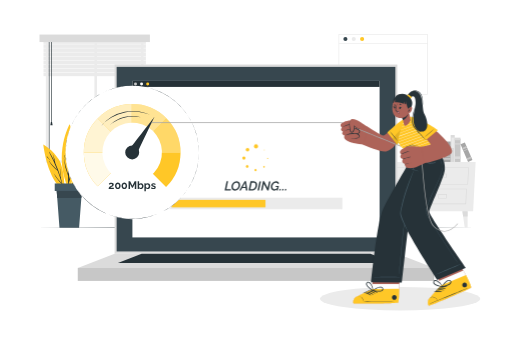
t = 0.00 s
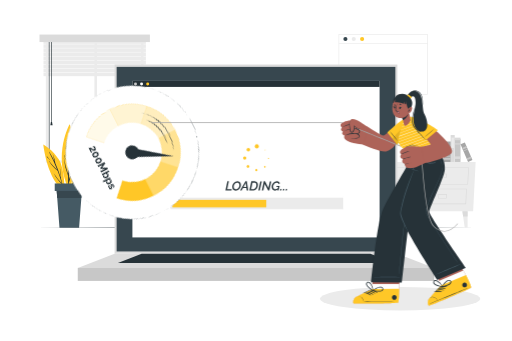
t = 0.26 s
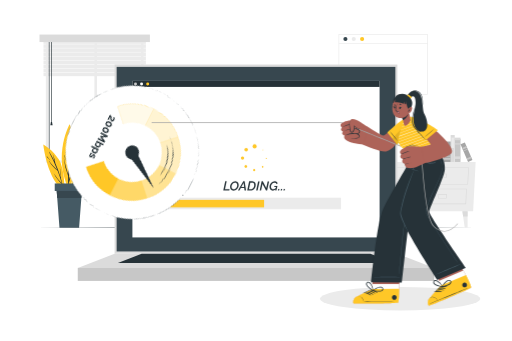
t = 0.49 s
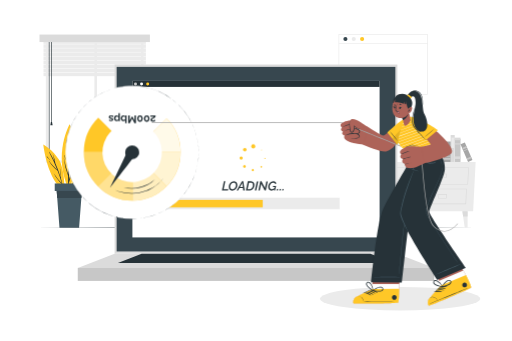
t = 0.75 s
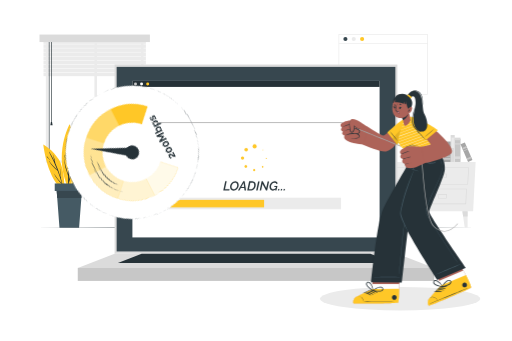
t = 1.01 s
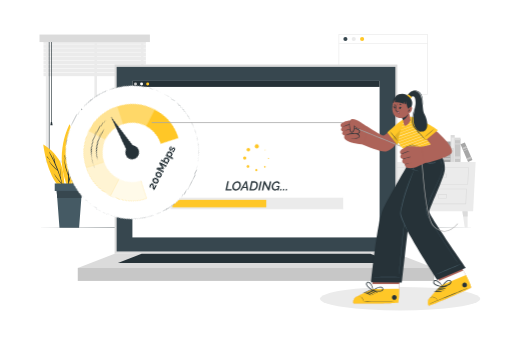
t = 1.24 s

The animated SVG that drew these frames (rendered in a browser with its animation timeline set to each time). Animation: 2 CSS @keyframes rules; one cycle of 1.50 s, repeats indefinitely.

<svg class="animated" id="freepik_stories-fast-loading" xmlns="http://www.w3.org/2000/svg" viewBox="0 0 750 500"
    version="1.1" xmlns:xlink="http://www.w3.org/1999/xlink" xmlns:svgjs="http://svgjs.com/svgjs">
    <style>
      svg#freepik_stories-fast-loading:not(.animated) .animable {
        opacity: 0;
      }

      svg#freepik_stories-fast-loading.animated #freepik--Loading--inject-34 {
        animation: 1.5s Infinite linear shake;
        animation-delay: 0s;
      }

      svg#freepik_stories-fast-loading.animated #freepik--Speedometer--inject-34 {
        animation: 1.5s Infinite linear spin;
        animation-delay: 0s;
      }

      @keyframes shake {

        10%,
        90% {
          transform: translate3d(-1px, 0, 0);
        }

        20%,
        80% {
          transform: translate3d(2px, 0, 0);
        }

        30%,
        50%,
        70% {
          transform: translate3d(-4px, 0, 0);
        }

        40%,
        60% {
          transform: translate3d(4px, 0, 0);
        }
      }

      @keyframes spin {
        from {
          transform: rotate(0);
        }

        to {
          transform: rotate(360deg);
        }
      }
    </style>
    <g id="freepik--background-complete--inject-34" style="transform-origin: 377.295px 191.96px 0px;" class="animable">
      <rect x="496.54" y="50.66" width="130.11" height="87.68"
        style="fill: rgb(255, 255, 255); stroke: rgb(235, 235, 235); stroke-miterlimit: 10; transform-origin: 561.595px 94.5px 0px;"
        id="elukk429ygmdp" class="animable"></rect>
      <path d="M509.12,57.29a3,3,0,1,1-3-3A3,3,0,0,1,509.12,57.29Z"
        style="fill: rgb(55, 71, 79); transform-origin: 506.12px 57.29px 0px;" id="eli47ozq9082q" class="animable">
      </path>
      <path d="M521.35,57.29a3,3,0,1,1-3-3A3,3,0,0,1,521.35,57.29Z"
        style="fill: rgb(235, 235, 235); transform-origin: 518.35px 57.29px 0px;" id="elxf62rkehowp" class="animable">
      </path>
      <path d="M533.59,57.29a3,3,0,1,1-3-3A3,3,0,0,1,533.59,57.29Z"
        style="fill: rgb(255, 199, 39); transform-origin: 530.59px 57.29px 0px;" id="elcrcryz5vphu" class="animable">
      </path>
      <line x1="496.54" y1="63.87" x2="626.66" y2="63.87"
        style="fill: none; stroke: rgb(235, 235, 235); stroke-miterlimit: 10; transform-origin: 561.6px 63.87px 0px;"
        id="el4nqoitkm9vq" class="animable"></line>
      <path d="M66.83,51.4V238.68h143.3V51.4ZM206.35,234.9H70.61V55.18H206.35Z"
        style="fill: rgb(235, 235, 235); transform-origin: 138.48px 145.04px 0px;" id="el6pbywabm8k" class="animable">
      </path>
      <polygon
        points="206.35 55.18 206.35 234.9 141.84 234.9 141.84 56.16 138.07 56.16 138.07 234.9 70.61 234.9 70.61 55.18 206.35 55.18"
        style="fill: rgb(255, 255, 255); transform-origin: 138.48px 145.04px 0px;" id="elefz5va8fyk" class="animable">
      </polygon>
      <rect x="138.07" y="56.16" width="3.77" height="180.63"
        style="fill: rgb(235, 235, 235); transform-origin: 139.955px 146.475px 0px;" id="elf5ppkfoiq3g"
        class="animable"></rect>
      <g id="elscg4cmuoi1s">
        <rect x="63.41" y="59.03" width="150.15" height="5.26"
          style="fill: rgb(235, 235, 235); transform-origin: 138.485px 61.66px 0px; transform: rotate(180deg);"
          class="animable"></rect>
      </g>
      <g id="elrjdxhga3p5r">
        <rect x="63.41" y="64.95" width="150.15" height="5.26"
          style="fill: rgb(235, 235, 235); transform-origin: 138.485px 67.58px 0px; transform: rotate(180deg);"
          class="animable"></rect>
      </g>
      <g id="elnhwhzv5tj2i">
        <rect x="63.41" y="70.87" width="150.15" height="5.26"
          style="fill: rgb(235, 235, 235); transform-origin: 138.485px 73.5px 0px; transform: rotate(180deg);"
          class="animable"></rect>
      </g>
      <g id="ellmtao4ldbws">
        <rect x="63.41" y="76.79" width="150.15" height="5.26"
          style="fill: rgb(235, 235, 235); transform-origin: 138.485px 79.42px 0px; transform: rotate(180deg);"
          class="animable"></rect>
      </g>
      <g id="eldaub1lzx76">
        <rect x="63.41" y="82.71" width="150.15" height="5.26"
          style="fill: rgb(235, 235, 235); transform-origin: 138.485px 85.34px 0px; transform: rotate(180deg);"
          class="animable"></rect>
      </g>
      <g id="elhidje25c40k">
        <rect x="63.41" y="88.63" width="150.15" height="5.26"
          style="fill: rgb(235, 235, 235); transform-origin: 138.485px 91.26px 0px; transform: rotate(180deg);"
          class="animable"></rect>
      </g>
      <g id="eljtmj857fwgq">
        <rect x="63.41" y="94.55" width="150.15" height="5.26"
          style="fill: rgb(235, 235, 235); transform-origin: 138.485px 97.18px 0px; transform: rotate(180deg);"
          class="animable"></rect>
      </g>
      <g id="el5agj0t96bte">
        <rect x="63.41" y="100.47" width="150.15" height="5.26"
          style="fill: rgb(235, 235, 235); transform-origin: 138.485px 103.1px 0px; transform: rotate(180deg);"
          class="animable"></rect>
      </g>
      <g id="el3mhfqtqiaud">
        <rect x="63.41" y="106.39" width="150.15" height="5.26"
          style="fill: rgb(235, 235, 235); transform-origin: 138.485px 109.02px 0px; transform: rotate(180deg);"
          class="animable"></rect>
      </g>
      <rect x="74.63" y="57.97" width="0.94" height="121.28"
        style="fill: rgb(38, 50, 56); transform-origin: 75.1px 118.61px 0px;" id="el1a3tuakbe38" class="animable">
      </rect>
      <polygon points="73.43 183.65 76.78 183.65 75.94 178.83 74.27 178.83 73.43 183.65"
        style="fill: rgb(38, 50, 56); transform-origin: 75.105px 181.24px 0px;" id="elv7qz9hzs0kl" class="animable">
      </polygon>
      <rect x="71.23" y="57.97" width="0.94" height="175.45"
        style="fill: rgb(38, 50, 56); transform-origin: 71.7px 145.695px 0px;" id="el3v5bskq4zoa" class="animable">
      </rect>
      <polygon points="70.03 236.96 73.38 236.96 72.54 232.14 70.86 232.14 70.03 236.96"
        style="fill: rgb(38, 50, 56); transform-origin: 71.705px 234.55px 0px;" id="elyu41tfaj22" class="animable">
      </polygon>
      <g id="elv1n3xrmnff">
        <rect x="57.55" y="50.66" width="161.87" height="11.01"
          style="fill: rgb(219, 219, 219); transform-origin: 138.485px 56.165px 0px; transform: rotate(180deg);"
          class="animable"></rect>
      </g>
      <polygon points="693.38 309.62 517.65 309.62 513.99 237.51 697.04 237.51 693.38 309.62"
        style="fill: rgb(235, 235, 235); transform-origin: 605.515px 273.565px 0px;" id="eloln4kb3wzwq"
        class="animable"></polygon>
      <path d="M524.37,245.49h76.45l-1.37,25H526Zm75.52.88H525.31l1.5,23.26h71.8Z"
        style="fill: rgb(219, 219, 219); transform-origin: 562.595px 257.99px 0px;" id="elyb5fw9yeup" class="animable">
      </path>
      <path d="M525.92,276.72h71.77l-1.12,22.6H527.33Zm70.84.89h-69.9l1.31,20.82h67.55Z"
        style="fill: rgb(219, 219, 219); transform-origin: 561.805px 288.02px 0px;" id="eld1hs304hgzh" class="animable">
      </path>
      <path d="M554.86,254.68h13.9l-.78,6H555.64Zm12.89.89H555.87l.55,4.26H567.2Z"
        style="fill: rgb(219, 219, 219); transform-origin: 561.81px 257.68px 0px;" id="elobh2x559yb" class="animable">
      </path>
      <path d="M554.86,285h13.9l-.78,6H555.64Zm12.89.89H555.87l.55,4.26H567.2Z"
        style="fill: rgb(219, 219, 219); transform-origin: 561.81px 288px 0px;" id="eldftmn2g39lr" class="animable">
      </path>
      <path d="M610.79,245.49h76.45l-1.38,25H612.4Zm75.52.88H611.73l1.5,23.26H685Z"
        style="fill: rgb(219, 219, 219); transform-origin: 649.015px 257.99px 0px;" id="elvohk7k8ieze" class="animable">
      </path>
      <path d="M612.34,276.72h71.77L683,299.32H613.75Zm70.84.89h-69.9l1.3,20.82h67.56Z"
        style="fill: rgb(219, 219, 219); transform-origin: 648.225px 288.02px 0px;" id="eln9a9hb8yge" class="animable">
      </path>
      <path d="M641.28,254.68h13.9l-.78,6H642.06Zm12.89.89H642.29l.55,4.26h10.78Z"
        style="fill: rgb(219, 219, 219); transform-origin: 648.23px 257.68px 0px;" id="eldxhl1hh39bv" class="animable">
      </path>
      <path d="M641.28,285h13.9l-.78,6H642.06Zm12.89.89H642.29l.55,4.26h10.78Z"
        style="fill: rgb(219, 219, 219); transform-origin: 648.23px 288px 0px;" id="elqbsqwaen26p" class="animable">
      </path>
      <polygon points="677.62 309.62 678.73 317.48 680.95 333.26 685.28 333.26 685.28 309.62 677.62 309.62"
        style="fill: rgb(235, 235, 235); transform-origin: 681.45px 321.44px 0px;" id="elar5hfh36qb9" class="animable">
      </polygon>
      <polygon points="677.62 309.62 678.73 317.48 685.28 317.48 685.28 309.62 677.62 309.62"
        style="fill: rgb(219, 219, 219); transform-origin: 681.45px 313.55px 0px;" id="elfj5lk2wn3q" class="animable">
      </polygon>
      <polygon points="533.41 309.62 532.3 317.48 530.08 333.26 525.74 333.26 525.74 309.62 533.41 309.62"
        style="fill: rgb(235, 235, 235); transform-origin: 529.575px 321.44px 0px;" id="eljcqoosv1dt" class="animable">
      </polygon>
      <polygon points="533.41 309.62 532.3 317.48 525.74 317.48 525.74 309.62 533.41 309.62"
        style="fill: rgb(219, 219, 219); transform-origin: 529.575px 313.55px 0px;" id="elz6u0o9j90vl" class="animable">
      </polygon>
      <g id="el5pc0dvdrf0t">
        <rect x="653.71" y="216.3" width="33.85" height="8.52"
          style="fill: rgb(199, 199, 199); transform-origin: 670.635px 220.56px 0px; transform: rotate(90deg);"
          class="animable"></rect>
      </g>
      <g id="elplliu3bq83j">
        <rect x="668.77" y="199.43" width="3.72" height="8.52"
          style="fill: rgb(219, 219, 219); transform-origin: 670.63px 203.69px 0px; transform: rotate(90deg);"
          class="animable"></rect>
      </g>
      <g id="elisca83cd3uk">
        <rect x="669.94" y="206.74" width="1.38" height="8.52"
          style="fill: rgb(219, 219, 219); transform-origin: 670.63px 211px 0px; transform: rotate(90deg);"
          class="animable"></rect>
      </g>
      <g id="el9bztzlhqm9a">
        <rect x="668.77" y="226.93" width="3.72" height="8.52"
          style="fill: rgb(219, 219, 219); transform-origin: 670.63px 231.19px 0px; transform: rotate(90deg);"
          class="animable"></rect>
      </g>
      <g id="elqlbrg6j1eu">
        <rect x="643.65" y="214.77" width="39.49" height="5.96"
          style="fill: rgb(219, 219, 219); transform-origin: 663.395px 217.75px 0px; transform: rotate(90deg);"
          class="animable"></rect>
      </g>
      <g id="elrtjywdha0hb">
        <rect x="655.82" y="207.52" width="15.19" height="3.58"
          style="fill: rgb(235, 235, 235); transform-origin: 663.415px 209.31px 0px; transform: rotate(90deg);"
          class="animable"></rect>
      </g>
      <g id="ell62oks6bjpo">
        <rect x="614.37" y="218.47" width="39.49" height="5.96"
          style="fill: rgb(199, 199, 199); transform-origin: 634.115px 221.45px 0px; transform: rotate(135.33deg);"
          class="animable"></rect>
      </g>
      <g id="el8o6e4j0cju">
        <rect x="624.45" y="221.67" width="15.19" height="3.58"
          style="fill: rgb(219, 219, 219); transform-origin: 632.045px 223.46px 0px; transform: rotate(135.33deg);"
          class="animable"></rect>
      </g>
      <g id="el2gmfb0sq3h">
        <rect x="640.36" y="217.44" width="29.99" height="10.12"
          style="fill: rgb(166, 166, 166); transform-origin: 655.355px 222.5px 0px; transform: rotate(90deg);"
          class="animable"></rect>
      </g>
      <g id="elslfrc071be">
        <rect x="653.96" y="227.86" width="2.8" height="10.12"
          style="fill: rgb(199, 199, 199); transform-origin: 655.36px 232.92px 0px; transform: rotate(90deg);"
          class="animable"></rect>
      </g>
      <g id="eljhon2qukfj">
        <rect x="654.82" y="224.09" width="1.08" height="10.12"
          style="fill: rgb(199, 199, 199); transform-origin: 655.36px 229.15px 0px; transform: rotate(90deg);"
          class="animable"></rect>
      </g>
      <g id="elvq6dl2u4vbe">
        <rect x="669.52" y="219.69" width="28.19" height="6.99"
          style="fill: rgb(166, 166, 166); transform-origin: 683.615px 223.185px 0px; transform: rotate(66.77deg);"
          class="animable"></rect>
      </g>
      <g id="elbj24qyiut7o">
        <rect x="686.16" y="228.69" width="2.63" height="6.99"
          style="fill: rgb(199, 199, 199); transform-origin: 687.475px 232.185px 0px; transform: rotate(66.77deg);"
          class="animable"></rect>
      </g>
      <g id="elnj3wbddwpnj">
        <rect x="679.55" y="213.28" width="2.63" height="6.99"
          style="fill: rgb(199, 199, 199); transform-origin: 680.865px 216.775px 0px; transform: rotate(66.77deg);"
          class="animable"></rect>
      </g>
      <g id="el2451b0j8qo4">
        <rect x="681.78" y="216.61" width="1.02" height="6.99"
          style="fill: rgb(199, 199, 199); transform-origin: 682.29px 220.105px 0px; transform: rotate(66.77deg);"
          class="animable"></rect>
      </g>
    </g>
    <g id="freepik--Shadow--inject-34" style="transform-origin: 586.33px 437.94px 0px;" class="animable">
      <ellipse cx="586.33" cy="437.94" rx="117.43" ry="17.3"
        style="fill: rgb(235, 235, 235); transform-origin: 586.33px 437.94px 0px;" id="el1vbf0453jpj" class="animable">
      </ellipse>
    </g>
    <g id="freepik--Plant--inject-34" style="transform-origin: 100.765px 258.01px 0px;" class="animable">
      <path d="M102.67,274.7s8.76-31.46,15.76-42.15,20-22.42,20-22.42S138.18,258.64,102.67,274.7Z"
        style="fill: rgb(255, 199, 39); transform-origin: 120.55px 242.415px 0px;" id="el3plvn903oyb" class="animable">
      </path>
      <path
        d="M103.29,274.17a151.41,151.41,0,0,0,8-15.25,106.06,106.06,0,0,1,4.35-16.55.08.08,0,0,1,.15.06c-1.16,5-2.51,9.9-3.74,14.85,3.54-7.65,6.9-15.41,11.12-22.65a48.35,48.35,0,0,1,4.06-10.07c0-.09.2,0,.15.06a64.87,64.87,0,0,0-2.73,7.55,75.94,75.94,0,0,1,6.66-9.2c.15-.18.46,0,.31.21-5.64,7.2-9.53,15.38-13.23,23.66a126.45,126.45,0,0,0,11-13.75c0-.05.11,0,.08.06a114.76,114.76,0,0,1-11.78,15.27c-2.7,6.07-5.35,12.16-8.57,17.93,6.43-5.43,11.37-12.46,16.27-19.24a.14.14,0,0,1,.24.16c-4.9,7.45-10,14.46-17,20a76.92,76.92,0,0,1-4.71,7.35A.37.37,0,0,1,103.29,274.17Z"
        style="fill: rgb(38, 50, 56); transform-origin: 117.439px 248.839px 0px;" id="el15zescmvecz" class="animable">
      </path>
      <path d="M100,277.54s15.76-29,11.18-57.14-9.48-38.15-9.48-38.15S76.88,226,100,277.54Z"
        style="fill: rgb(255, 199, 39); transform-origin: 101.081px 229.895px 0px;" id="el98muyqz7fk" class="animable">
      </path>
      <path
        d="M93.48,231.93a137.51,137.51,0,0,0,6.08,23.42q.07-15.48.52-31a79.68,79.68,0,0,1-3-19.23c0-.19.27-.18.29,0a109.8,109.8,0,0,0,2.76,16.54q.36-12.78.83-25.54a.11.11,0,0,1,.22,0c0,13.3,0,26.61-.09,39.91a106.77,106.77,0,0,0,4.55-15.81c0-.05.09,0,.09,0a61.68,61.68,0,0,1-4.65,18q-.09,12.76-.34,25.51c2.66-9,5.51-17.79,6.28-27.35a.1.1,0,0,1,.2,0c-.21,10.53-2.93,21.23-6.4,31.13a.52.52,0,0,1-.18.25c-.08,3.11-.16,6.22-.27,9.32a.35.35,0,0,1-.69,0q-.18-9.54-.15-19.07a85.5,85.5,0,0,1-6.22-26.12A.07.07,0,0,1,93.48,231.93Z"
        style="fill: rgb(38, 50, 56); transform-origin: 100.265px 236.691px 0px;" id="el7bkfbyeqrva" class="animable">
      </path>
      <path
        d="M94.56,227.44a53.54,53.54,0,0,1,1.1,7.66c0,.09-.13.1-.15,0a53.22,53.22,0,0,1-1.29-7.64C94.19,227.28,94.52,227.25,94.56,227.44Z"
        style="fill: rgb(38, 50, 56); transform-origin: 94.939px 231.241px 0px;" id="elo13yyziu0rs" class="animable">
      </path>
      <path
        d="M103.77,206.23c0-.09.15-.06.15,0a19.3,19.3,0,0,1-.79,5.29c0,.14-.24.08-.21-.06C103.26,209.73,103.48,208,103.77,206.23Z"
        style="fill: rgb(38, 50, 56); transform-origin: 103.419px 208.886px 0px;" id="elxatbilhpu5" class="animable">
      </path>
      <path d="M94.2,279.76s.65-30.29-8-45.34-23.1-22.72-23.1-22.72S68.87,265.08,94.2,279.76Z"
        style="fill: rgb(255, 199, 39); transform-origin: 78.6556px 245.73px 0px;" id="elyoieraofao" class="animable">
      </path>
      <path
        d="M78.37,253.86a111.51,111.51,0,0,0,11.76,14.9q-2.61-9.28-6-18.26c-4.87-4.27-9.7-8.7-12.69-14.54a.09.09,0,0,1,.15-.09c3.21,5.18,7.51,9.32,12,13.3a234,234,0,0,0-12.1-26.33.19.19,0,0,1,.33-.2,143.89,143.89,0,0,1,7.59,13.83c-.82-3.24-1.47-6.55-2.3-9.77,0-.09.1-.12.14,0a54.66,54.66,0,0,1,3.56,12.84,154.19,154.19,0,0,1,7.65,20.73c-.22-4.54-.51-9.07-1-13.59a.08.08,0,0,1,.15,0A73.61,73.61,0,0,1,89,261.88c1.25,4.52,2.31,9.08,3.15,13.68,0,.13-.16.18-.19.06-.47-1.93-1-3.85-1.5-5.75,0,0-.07,0-.1,0-4.66-4.67-9.09-10-12-15.94C78.31,253.85,78.35,253.83,78.37,253.86Z"
        style="fill: rgb(38, 50, 56); transform-origin: 81.793px 249.118px 0px;" id="elx0714xkno2c" class="animable">
      </path>
      <path
        d="M68.3,229.22c1,1,1.86,2.14,2.79,3.22a24.8,24.8,0,0,1,2.51,2.92.05.05,0,0,1-.07.07,14.72,14.72,0,0,1-2.89-2.85,24.29,24.29,0,0,1-2.47-3.26A.08.08,0,0,1,68.3,229.22Z"
        style="fill: rgb(38, 50, 56); transform-origin: 70.8815px 232.314px 0px;" id="elv8w9hwnp5h" class="animable">
      </path>
      <path d="M120,276.06l-1.09,14.35-3.3,43.36H86.84l-3.3-43.36-1.1-14.35H120Z"
        style="fill: rgb(69, 90, 100); transform-origin: 101.22px 304.915px 0px;" id="el3l9ttb8he0b" class="animable">
      </path>
      <path d="M120,276.06l-1.09,14.35H83.54l-1.1-14.35H120Z"
        style="fill: rgb(55, 71, 79); transform-origin: 101.22px 283.235px 0px;" id="el9mwblpnkyu" class="animable">
      </path>
      <g id="elfdvauicpg8t">
        <rect x="79.89" y="269.02" width="42.69" height="11"
          style="fill: rgb(69, 90, 100); transform-origin: 101.235px 274.52px 0px; transform: rotate(180deg);"
          class="animable"></rect>
      </g>
    </g>
    <g id="freepik--Floor--inject-34" style="transform-origin: 375px 333.3px 0px;" class="animable">
      <polygon
        points="50.72 333.3 131.79 333.05 212.86 332.96 375 332.8 537.14 332.96 618.21 333.05 699.28 333.3 618.21 333.54 537.14 333.63 375 333.8 212.86 333.63 131.79 333.54 50.72 333.3"
        style="fill: rgb(38, 50, 56); transform-origin: 375px 333.3px 0px;" id="eltvob2f39l5" class="animable">
      </polygon>
    </g>
    <g id="freepik--Device--inject-34" style="transform-origin: 375px 253.29px 0px;" class="animable">
      <rect x="167.67" y="94.68" width="414.66" height="277.38"
        style="fill: rgb(219, 219, 219); transform-origin: 375px 233.37px 0px;" id="elutssbyobj2" class="animable">
      </rect>
      <rect x="170.68" y="98.07" width="408.64" height="270.61"
        style="fill: rgb(55, 71, 79); transform-origin: 375px 233.375px 0px;" id="elw3nsx3024x" class="animable"></rect>
      <rect x="113.66" y="392.86" width="522.68" height="19.04"
        style="fill: rgb(199, 199, 199); transform-origin: 375px 402.38px 0px;" id="elrgw1vhy774" class="animable">
      </rect>
      <polygon points="113.66 392.86 167.67 372.06 582.33 372.06 636.34 392.86 113.66 392.86"
        style="fill: rgb(219, 219, 219); transform-origin: 375px 382.46px 0px;" id="ell9lgdafnr7b" class="animable">
      </polygon>
      <polygon points="172.49 385.49 207.34 372.06 542.66 372.06 577.51 385.49 172.49 385.49"
        style="fill: rgb(38, 50, 56); transform-origin: 375px 378.775px 0px;" id="elrx7ftl8k0zq" class="animable">
      </polygon>
      <rect x="193.77" y="118.63" width="362.45" height="229.49"
        style="fill: rgb(255, 255, 255); transform-origin: 374.995px 233.375px 0px;" id="elblvofaleyfm"
        class="animable"></rect>
      <rect x="193.77" y="118.63" width="362.45" height="8.83"
        style="fill: rgb(38, 50, 56); transform-origin: 374.995px 123.045px 0px;" id="eliumcry3at9" class="animable">
      </rect>
      <path d="M200.49,123a2.19,2.19,0,1,1-2.19-2.19A2.19,2.19,0,0,1,200.49,123Z"
        style="fill: rgb(199, 199, 199); transform-origin: 198.3px 123px 0px;" id="el6wm5gkkquwo" class="animable">
      </path>
      <path d="M209.43,123a2.19,2.19,0,1,1-2.19-2.19A2.19,2.19,0,0,1,209.43,123Z"
        style="fill: rgb(255, 255, 255); transform-origin: 207.24px 123px 0px;" id="el87vmsubj01p" class="animable">
      </path>
      <path d="M218.37,123a2.19,2.19,0,1,1-2.19-2.19A2.19,2.19,0,0,1,218.37,123Z"
        style="fill: rgb(255, 199, 39); transform-origin: 216.18px 123px 0px;" id="elc1l819tync" class="animable">
      </path>
    </g>
    <g id="freepik--Loading--inject-34" style="transform-origin: 374.995px 259.15px 0px;" class="animable">
      <rect x="248.47" y="289.77" width="253.05" height="17"
        style="fill: rgb(235, 235, 235); transform-origin: 374.995px 298.27px 0px;" id="elnbqyldydgm" class="animable">
      </rect>
      <rect x="251.24" y="292.97" width="137.58" height="10.96"
        style="fill: rgb(255, 199, 39); transform-origin: 320.03px 298.45px 0px;" id="ell6gsa497az" class="animable">
      </rect>
      <path d="M331.87,265.8H334l-2.47,11.61h6.78l-.4,1.88H329Z"
        style="fill: rgb(38, 50, 56); transform-origin: 333.655px 272.545px 0px;" id="el9t9l47gsiau" class="animable">
      </path>
      <path
        d="M343.84,279.38a4.49,4.49,0,0,1-2.08-.46,4.71,4.71,0,0,1-1.52-1.24,5.56,5.56,0,0,1-.94-1.77,6.79,6.79,0,0,1-.32-2.11,7.34,7.34,0,0,1,.65-3,9.35,9.35,0,0,1,1.74-2.59,8.41,8.41,0,0,1,2.49-1.82,6.57,6.57,0,0,1,2.93-.69,4.4,4.4,0,0,1,2.08.48,4.58,4.58,0,0,1,1.51,1.25,5.67,5.67,0,0,1,.92,1.8,7,7,0,0,1,.31,2.1,7.26,7.26,0,0,1-.64,3,9.09,9.09,0,0,1-1.72,2.58,8.68,8.68,0,0,1-2.48,1.82A6.72,6.72,0,0,1,343.84,279.38Zm.42-1.92a4.08,4.08,0,0,0,2.05-.54,5.79,5.79,0,0,0,1.64-1.4,6.68,6.68,0,0,0,1.09-1.93,6.13,6.13,0,0,0,.39-2.11,5.49,5.49,0,0,0-.2-1.47,4,4,0,0,0-.59-1.22,3,3,0,0,0-1-.84,2.72,2.72,0,0,0-1.33-.31,4,4,0,0,0-2.06.54,6,6,0,0,0-1.65,1.4,6.43,6.43,0,0,0-1.09,1.93,6.13,6.13,0,0,0-.39,2.11,5.51,5.51,0,0,0,.2,1.48,3.88,3.88,0,0,0,.58,1.21,2.78,2.78,0,0,0,1,.84A2.81,2.81,0,0,0,344.26,277.46Z"
        style="fill: rgb(38, 50, 56); transform-origin: 345.295px 272.54px 0px;" id="eld2pw8hazecf" class="animable">
      </path>
      <path d="M358.4,265.8h1.88l2.16,13.49H360.2l-.53-3.67h-4.85l-2.07,3.67h-2.24Zm1.19,8.24-.76-5.79-3.3,5.79Z"
        style="fill: rgb(38, 50, 56); transform-origin: 356.475px 272.545px 0px;" id="eleuabo0awaa5" class="animable">
      </path>
      <path
        d="M366.94,265.8h4.58a5.76,5.76,0,0,1,2.25.4,4.12,4.12,0,0,1,1.56,1.1,4.6,4.6,0,0,1,.92,1.65,6.48,6.48,0,0,1,.31,2.05,8.94,8.94,0,0,1-.6,3.31,8,8,0,0,1-1.65,2.62,7.61,7.61,0,0,1-2.51,1.73,7.84,7.84,0,0,1-3.15.63h-4.57Zm2.11,11.61a4.81,4.81,0,0,0,2.2-.5,5,5,0,0,0,1.67-1.34,5.93,5.93,0,0,0,1.06-1.95,7,7,0,0,0,.37-2.29,5.22,5.22,0,0,0-.2-1.47,3.61,3.61,0,0,0-.61-1.15,2.87,2.87,0,0,0-1-.76,3.44,3.44,0,0,0-1.41-.27h-2.43l-2.07,9.73Z"
        style="fill: rgb(38, 50, 56); transform-origin: 370.32px 272.544px 0px;" id="ely9w05m02uqd" class="animable">
      </path>
      <path d="M380.09,265.82h2.15l-2.87,13.47h-2.15Z"
        style="fill: rgb(38, 50, 56); transform-origin: 379.73px 272.555px 0px;" id="elzld9i2pa1gm" class="animable">
      </path>
      <path d="M385.24,265.8h1.67l5.11,9.72,2.06-9.7h2.14l-2.87,13.47h-1.74l-5.08-9.5-2,9.5h-2.15Z"
        style="fill: rgb(38, 50, 56); transform-origin: 389.3px 272.545px 0px;" id="el9olsiczuzrv" class="animable">
      </path>
      <path
        d="M405.67,277.63a6.09,6.09,0,0,1-4.05,1.75,4.42,4.42,0,0,1-2-.44,4.67,4.67,0,0,1-1.51-1.21,5.31,5.31,0,0,1-1-1.79,7,7,0,0,1-.33-2.16,7.45,7.45,0,0,1,.65-3,8.64,8.64,0,0,1,1.73-2.59,8.42,8.42,0,0,1,2.48-1.78,6.54,6.54,0,0,1,2.89-.67,4.75,4.75,0,0,1,2.92.81,4,4,0,0,1,1.45,2.14l-1.86,1.18a2.88,2.88,0,0,0-1.09-1.66,3.21,3.21,0,0,0-1.89-.55,4,4,0,0,0-2,.51,5.7,5.7,0,0,0-1.62,1.36,7,7,0,0,0-1.11,1.92,6.2,6.2,0,0,0-.4,2.2,5.23,5.23,0,0,0,.21,1.5,3.91,3.91,0,0,0,.63,1.22,3,3,0,0,0,1,.83,2.84,2.84,0,0,0,1.31.3,5.66,5.66,0,0,0,3.95-2l.31-1.43h-2.66l.34-1.57h4.42l-1.44,6.82h-1.79Z"
        style="fill: rgb(38, 50, 56); transform-origin: 402.84px 272.557px 0px;" id="elumzx8kricnq" class="animable">
      </path>
      <path d="M409.14,279.29l.52-2.44h1.74l-.53,2.44Z"
        style="fill: rgb(38, 50, 56); transform-origin: 410.27px 278.07px 0px;" id="elfibxshnyka4" class="animable">
      </path>
      <path d="M413.17,279.29l.51-2.44h1.75l-.53,2.44Z"
        style="fill: rgb(38, 50, 56); transform-origin: 414.3px 278.07px 0px;" id="elavt0bxtfft" class="animable">
      </path>
      <path d="M417.2,279.29l.51-2.44h1.75l-.53,2.44Z"
        style="fill: rgb(38, 50, 56); transform-origin: 418.33px 278.07px 0px;" id="el6vgb01kbmeq" class="animable">
      </path>
      <circle cx="374.96" cy="214.55" r="3.02" style="fill: rgb(255, 199, 39); transform-origin: 374.96px 214.55px 0px;"
        id="el22e6lpf66zwi" class="animable"></circle>
      <circle cx="362.54" cy="219.42" r="2.66" style="fill: rgb(255, 199, 39); transform-origin: 362.54px 219.42px 0px;"
        id="elc8anm8sl4ot" class="animable"></circle>
      <path d="M357.2,229.26a2.39,2.39,0,1,1-2.38,2.39A2.38,2.38,0,0,1,357.2,229.26Z"
        style="fill: rgb(255, 199, 39); transform-origin: 357.21px 231.65px 0px;" id="eln4smt95mg1h" class="animable">
      </path>
      <path d="M360.65,242.64a2,2,0,1,1,0,2.85A2,2,0,0,1,360.65,242.64Z"
        style="fill: rgb(255, 199, 39); transform-origin: 362.053px 244.065px 0px;" id="elfihsegxkraa" class="animable">
      </path>
      <circle cx="374.3" cy="249.4" r="1.59" style="fill: rgb(255, 199, 39); transform-origin: 374.3px 249.4px 0px;"
        id="el77nrmf4o6r" class="animable"></circle>
      <path d="M385.9,245.35a1.15,1.15,0,0,1,1.63-1.63,1.14,1.14,0,0,1,0,1.63A1.15,1.15,0,0,1,385.9,245.35Z"
        style="fill: rgb(255, 199, 39); transform-origin: 386.718px 244.536px 0px;" id="el6jg3r4u3jg9" class="animable">
      </path>
      <path d="M392.05,233.15a.84.84,0,1,1,.84-.84A.84.84,0,0,1,392.05,233.15Z"
        style="fill: rgb(255, 199, 39); transform-origin: 392.05px 232.31px 0px;" id="el9mugdx5s2ea" class="animable">
      </path>
      <path d="M387.61,220.31a.6.6,0,1,1,0-.84A.59.59,0,0,1,387.61,220.31Z"
        style="fill: rgb(255, 199, 39); transform-origin: 387.184px 219.89px 0px;" id="elm3ahzgeas" class="animable">
      </path>
    </g>
    <g id="freepik--Speedometer--inject-34" style="transform-origin: 193.47px 223.434px 0px;" class="animable">
      <g id="el6l026cclag4">
        <circle cx="193.47" cy="223.49" r="97.82"
          style="fill: rgb(255, 255, 255); transform-origin: 193.47px 223.49px 0px; transform: rotate(-45deg);"
          class="animable"></circle>
      </g>
      <path
        d="M291.28,223.49A97.64,97.64,0,1,1,283.91,186,98,98,0,0,1,291.28,223.49Zm0,0a97.64,97.64,0,1,0-7.49,37.41A97.77,97.77,0,0,0,291.28,223.49Z"
        style="fill: rgb(38, 50, 56); transform-origin: 193.633px 223.306px 0px;" id="elrf3nn6aias" class="animable">
      </path>
      <path d="M264.37,223.49H192.55l50.59-50.59A70.69,70.69,0,0,1,264.37,223.49Z"
        style="fill: rgb(255, 199, 39); transform-origin: 228.46px 198.195px 0px;" id="elb1xhcp2vsqp" class="animable">
      </path>
      <g id="eloob1mz6hn3h">
        <path d="M264.37,223.49H192.55l50.59-50.59A70.69,70.69,0,0,1,264.37,223.49Z"
          style="fill: rgb(255, 255, 255); opacity: 0.3; transform-origin: 228.46px 198.195px 0px;" class="animable">
        </path>
      </g>
      <path d="M243.14,172.9l-50.59,50.59V152.6h.92A70.68,70.68,0,0,1,243.14,172.9Z"
        style="fill: rgb(255, 199, 39); transform-origin: 217.845px 188.045px 0px;" id="elt5kng26jqrk" class="animable">
      </path>
      <g id="el8m7075ckq64">
        <path d="M243.14,172.9l-50.59,50.59V152.6h.92A70.68,70.68,0,0,1,243.14,172.9Z"
          style="fill: rgb(255, 255, 255); opacity: 0.5; transform-origin: 217.845px 188.045px 0px;" class="animable">
        </path>
      </g>
      <path d="M192.55,152.6v70.89l-49.67-49.68A70.63,70.63,0,0,1,192.55,152.6Z"
        style="fill: rgb(255, 199, 39); transform-origin: 167.715px 188.045px 0px;" id="el5c5rb7u4scj" class="animable">
      </path>
      <g id="elxzm0s1otcg">
        <path d="M192.55,152.6v70.89l-49.67-49.68A70.63,70.63,0,0,1,192.55,152.6Z"
          style="fill: rgb(255, 255, 255); opacity: 0.7; transform-origin: 167.715px 188.045px 0px;" class="animable">
        </path>
      </g>
      <path d="M192.55,223.49h-70a70.73,70.73,0,0,1,20.31-49.68Z"
        style="fill: rgb(255, 199, 39); transform-origin: 157.55px 198.65px 0px;" id="elx54kvzvtf9" class="animable">
      </path>
      <g id="elxkslokai3s">
        <path d="M192.55,223.49h-70a70.73,70.73,0,0,1,20.31-49.68Z"
          style="fill: rgb(255, 255, 255); opacity: 0.8; transform-origin: 157.55px 198.65px 0px;" class="animable">
        </path>
      </g>
      <path d="M192.55,223.49l-49.67,49.68a70.73,70.73,0,0,1-20.31-49.68Z"
        style="fill: rgb(255, 199, 39); transform-origin: 157.56px 248.33px 0px;" id="elaw44tbq5u7" class="animable">
      </path>
      <g id="el5bvkzxkb5kt">
        <path d="M192.55,223.49l-49.67,49.68a70.73,70.73,0,0,1-20.31-49.68Z"
          style="fill: rgb(255, 255, 255); opacity: 0.9; transform-origin: 157.56px 248.33px 0px;" class="animable">
        </path>
      </g>
      <path d="M264.37,223.49a70.69,70.69,0,0,1-21.23,50.59l-50.59-50.59Z"
        style="fill: rgb(255, 199, 39); transform-origin: 228.46px 248.785px 0px;" id="el3gl6omncrat" class="animable">
      </path>
      <g id="elkktxckoc5s">
        <circle cx="193.47" cy="223.49" r="43.66"
          style="fill: rgb(255, 255, 255); transform-origin: 193.47px 223.49px 0px; transform: rotate(-80.91deg);"
          class="animable"></circle>
      </g>
      <path d="M199.18,227.7a6.66,6.66,0,1,1-11.36-6.95c.29-.47,38.15-49.21,38.15-49.21S199.46,227.24,199.18,227.7Z"
        style="fill: rgb(38, 50, 56); transform-origin: 206.37px 201.269px 0px;" id="elbwj0epzzuj" class="animable">
      </path>
      <g id="eljieqimx58n9">
        <circle cx="193.47" cy="223.49" r="10.24"
          style="fill: rgb(38, 50, 56); transform-origin: 193.47px 223.49px 0px; transform: rotate(-45deg);"
          class="animable"></circle>
      </g><text transform="translate(158.48 277.63)"
        style="font-size:15.8258695602417px;fill:#263238;font-family:Raleway-Bold, Raleway;font-weight:700">200Mbps</text>
      <path
        d="M147.28,186a49.62,49.62,0,0,1,15.44-14.49,60.15,60.15,0,0,1,19.87-7.66,61.16,61.16,0,0,1,21.29-.27,57.69,57.69,0,0,1,20,7,55.19,55.19,0,0,0-9.8-4,65.08,65.08,0,0,0-10.31-2.31,69.93,69.93,0,0,0-10.52-.64,62.36,62.36,0,0,0-10.47,1.15,61.12,61.12,0,0,0-19.66,7.35,55.58,55.58,0,0,0-8.58,6.13A46,46,0,0,0,147.28,186Z"
        style="fill: rgb(38, 50, 56); transform-origin: 185.58px 174.388px 0px;" id="el670dz7167aw" class="animable">
      </path>
      <path
        d="M160.15,183.55a39.57,39.57,0,0,1,9.9-7.36,46.88,46.88,0,0,1,11.55-4.53,49.12,49.12,0,0,1,12.32-1.43,53,53,0,0,1,12.23,1.7,69.85,69.85,0,0,0-12.23-.94,52.84,52.84,0,0,0-12.08,1.63,51.06,51.06,0,0,0-5.84,1.77c-1.9.72-3.75,1.6-5.58,2.5a56.93,56.93,0,0,0-5.33,3A33.87,33.87,0,0,0,160.15,183.55Z"
        style="fill: rgb(38, 50, 56); transform-origin: 183.15px 176.889px 0px;" id="elfvcuyf6i7pn" class="animable">
      </path>
    </g>
    <g id="freepik--Rope--inject-34" style="transform-origin: 361.2px 179.8px 0px;" class="animable">
      <path d="M222,180.33v-1c11.28,0,276.34-.09,278.4-.05l0,1C498.36,180.24,224.79,180.33,222,180.33Z"
        style="fill: rgb(166, 166, 166); transform-origin: 361.2px 179.8px 0px;" id="elbg9xzvyzru" class="animable">
      </path>
    </g>
    <g id="freepik--Character--inject-34" style="transform-origin: 594.632px 290.275px 0px;" class="animable">
      <path
        d="M518.33,444.93c2.13.69,62.78.16,65.08-1.33.87-.55,1.31-9.39,1.54-20.09,0-2.3.08-4.69.11-7.11L589.58,384l-40.55.24-3.43,32.4.24,7.12s-23.13,10.59-25.48,12.48S516.21,444.24,518.33,444.93Z"
        style="fill: rgb(173, 99, 89); transform-origin: 553.484px 414.614px 0px;" id="elsy8356wzyxp" class="animable">
      </path>
      <path
        d="M518.33,444.93c2.13.69,62.78.16,65.08-1.33,1.06-.68,1.49-13.58,1.65-27.2l-39.46.23.24,7.12s-23.13,10.59-25.48,12.48S516.21,444.24,518.33,444.93Z"
        style="fill: rgb(255, 255, 255); transform-origin: 551.224px 430.814px 0px;" id="elac71mkbl5hf"
        class="animable"></path>
      <path
        d="M518.33,444.93c2.13.69,62.78.16,65.08-1.33.87-.55,1.31-9.39,1.54-20.09l-39.11.24s-23.13,10.59-25.48,12.48S516.21,444.24,518.33,444.93Z"
        style="fill: rgb(255, 199, 39); transform-origin: 551.169px 434.369px 0px;" id="el0c47fqa6wnbn"
        class="animable"></path>
      <path
        d="M519.18,442.5c10.16-.34,51.2-.75,61.27-.31.08,0,.08.05,0,.06-10.07.56-51.1.63-61.27.41C519,442.66,519,442.5,519.18,442.5Z"
        style="fill: rgb(38, 50, 56); transform-origin: 549.777px 442.387px 0px;" id="elqeu8gdgrj6k" class="animable">
      </path>
      <path
        d="M524.25,434a8.14,8.14,0,0,1,6.1,2.43,7.93,7.93,0,0,1,2.32,5.4c0,.06-.11.07-.12,0a9.46,9.46,0,0,0-8.3-7.72A.06.06,0,1,1,524.25,434Z"
        style="fill: rgb(38, 50, 56); transform-origin: 528.418px 437.937px 0px;" id="el1v7vohq4blg" class="animable">
      </path>
      <path
        d="M541.91,424.79c4.07-.09,8.8,1.3,11.35,4.61.1.13-.08.27-.2.21a56.32,56.32,0,0,0-11.22-4.32A.26.26,0,0,1,541.91,424.79Z"
        style="fill: rgb(38, 50, 56); transform-origin: 547.483px 427.205px 0px;" id="el8w7cix08gyj" class="animable">
      </path>
      <path
        d="M538.78,426c4.07-.09,8.8,1.31,11.35,4.61.1.13-.08.27-.2.21a55.69,55.69,0,0,0-11.22-4.31A.26.26,0,0,1,538.78,426Z"
        style="fill: rgb(38, 50, 56); transform-origin: 544.34px 428.415px 0px;" id="el2ih6ebqk5rp" class="animable">
      </path>
      <path
        d="M535.65,427.3c4.06-.1,8.8,1.3,11.35,4.6.1.13-.08.27-.2.21a56.29,56.29,0,0,0-11.22-4.31A.25.25,0,0,1,535.65,427.3Z"
        style="fill: rgb(38, 50, 56); transform-origin: 541.196px 429.71px 0px;" id="elff83ck0mg1q" class="animable">
      </path>
      <path
        d="M532.51,428.55c4.07-.09,8.8,1.3,11.36,4.61.1.13-.08.26-.2.2a56.9,56.9,0,0,0-11.22-4.31A.25.25,0,0,1,532.51,428.55Z"
        style="fill: rgb(38, 50, 56); transform-origin: 538.064px 430.96px 0px;" id="el08hpr83p85uo" class="animable">
      </path>
      <path d="M577.77,432.55c4.57,0,4.62,7.07.05,7.1S573.2,432.58,577.77,432.55Z"
        style="fill: rgb(38, 50, 56); transform-origin: 577.795px 436.1px 0px;" id="elvwj2t8rnpg" class="animable">
      </path>
      <path
        d="M537.79,419.93c2.22,2.82,5.58,4.57,8.5,6.55a.5.5,0,0,0,.73-.33.11.11,0,0,0,.12-.12,21.22,21.22,0,0,0-3.79-10.38c-1.28-1.76-3.89-3.4-5.94-1.68S536.49,418.29,537.79,419.93Zm-.22-3.37c.37-4.43,4.39-1.06,5.29.28a22.6,22.6,0,0,1,1.51,2.73,64.48,64.48,0,0,1,2.35,6c-1.38-1.06-2.83-2-4.24-3C540.8,421.37,537.37,419,537.57,416.56Z"
        style="fill: rgb(38, 50, 56); transform-origin: 541.712px 419.892px 0px;" id="ell1hwadbzjis" class="animable">
      </path>
      <path
        d="M561.57,423.31c-.34-2.66-3.38-3.21-5.52-2.78a21.32,21.32,0,0,0-9.8,5.1.11.11,0,0,0,0,.17.5.5,0,0,0,.31.74c3.49.51,7.15,1.48,10.69.91C559.33,427.11,561.9,425.82,561.57,423.31ZM552,426.23c-1.72-.21-3.42-.5-5.15-.65,1.92-1,3.78-2.05,5.79-2.85a23.91,23.91,0,0,1,3-1c1.57-.38,6.81-.15,4.08,3.37C558.2,427.05,554.07,426.48,552,426.23Z"
        style="fill: rgb(38, 50, 56); transform-origin: 553.89px 424.011px 0px;" id="el16diygpwnny" class="animable">
      </path>
      <path
        d="M647.31,233.73S601.21,314.41,600,320c-1.83,8.67-11,94.14-11,94.14l-45.37-.28s7.52-75.35,15.21-100.24c4.2-13.58,26.28-50.42,36.64-68.59.92-1.63.65-9.06.65-9.06Z"
        style="fill: rgb(38, 50, 56); transform-origin: 595.47px 323.935px 0px;" id="elljqfzqb18wf" class="animable">
      </path>
      <path d="M548,406.33c7-.14,28.34-.72,37.71,0,.07,0,.07.12,0,.13-3.21.5-30.67.17-37.71,0A.1.1,0,0,1,548,406.33Z"
        style="fill: rgb(69, 90, 100); transform-origin: 566.869px 406.351px 0px;" id="elo15ek9sszx9" class="animable">
      </path>
      <path
        d="M639.37,241.18c-3,4.87-6.23,9.65-9.32,14.49s-6.18,9.68-9.23,14.55Q611.7,284.83,603,299.68a89.17,89.17,0,0,0-7.17,14.37,87.54,87.54,0,0,0-3.94,15.43c-.9,5.27-1.46,10.58-2,15.9q-.85,8.49-1.69,17-1.72,17.37-3.44,34.73c-.14,1.42-.28,2.84-.41,4.27,0,.2.36.24.38,0,1.3-11.51,2.36-23,3.52-34.57q.88-8.6,1.75-17.2c.54-5.34,1.05-10.68,1.81-16a106.09,106.09,0,0,1,3.26-15.47,74.56,74.56,0,0,1,6.59-15.08c5.56-9.86,11.45-19.56,17.34-29.23s11.94-19.49,18.16-29.08c.77-1.18,1.54-2.36,2.34-3.52C639.58,241.17,639.42,241.08,639.37,241.18Z"
        style="fill: rgb(69, 90, 100); transform-origin: 611.936px 321.34px 0px;" id="elhig93l3prll" class="animable">
      </path>
      <path
        d="M629.07,448.22c2.23-.16,59.62-24.24,61.2-26.47a.85.85,0,0,0,.08-.43c0-2-4.11-8.88-7.56-17.94-.22-.58-1.74-3.27-3.85-6.89-5.81-9.94-16.07-27-16.07-27L625.36,385l18.38,26.79,2.89,6.5s-17.47,18.5-18.93,21.14S626.84,448.38,629.07,448.22Z"
        style="fill: rgb(173, 99, 89); transform-origin: 657.856px 408.857px 0px;" id="el2a0xk80lgnz" class="animable">
      </path>
      <path
        d="M629.07,448.22c2.23-.16,59.62-24.24,61.2-26.47a.85.85,0,0,0,.08-.43c0-2-4.11-8.88-7.56-17.94-.22-.58-1.74-3.27-3.85-6.89l-35.2,15.27,2.89,6.5s-17.47,18.5-18.93,21.14S626.84,448.38,629.07,448.22Z"
        style="fill: rgb(255, 255, 255); transform-origin: 658.628px 422.356px 0px;" id="elbhzkiqzb0vv"
        class="animable"></path>
      <path
        d="M629.07,448.22c2.23-.16,59.62-24.24,61.2-26.47.6-.85-2.08-8.69-7.48-18.37l-36.16,14.88s-17.47,18.5-18.94,21.14S626.84,448.38,629.07,448.22Z"
        style="fill: rgb(255, 199, 39); transform-origin: 658.623px 425.801px 0px;" id="elkpqemft0r1" class="animable">
      </path>
      <path
        d="M629,445.65c9.29-4.13,47.17-19.9,56.68-23.28.07,0,.09,0,0,.06-9.12,4.29-47.13,19.76-56.64,23.37C628.81,445.88,628.75,445.73,629,445.65Z"
        style="fill: rgb(38, 50, 56); transform-origin: 657.289px 434.096px 0px;" id="el6a17rxjokft" class="animable">
      </path>
      <path
        d="M630.46,435.89a8.12,8.12,0,0,1,6.57,0,7.9,7.9,0,0,1,4.18,4.14c0,.06-.08.1-.11.05a9.44,9.44,0,0,0-10.59-4A.06.06,0,1,1,630.46,435.89Z"
        style="fill: rgb(38, 50, 56); transform-origin: 635.798px 437.649px 0px;" id="el5l9gceczr56" class="animable">
      </path>
      <path
        d="M643.37,420.71c3.74-1.61,8.65-2.1,12.26,0,.14.08,0,.28-.11.27a56.18,56.18,0,0,0-12,.21A.26.26,0,0,1,643.37,420.71Z"
        style="fill: rgb(38, 50, 56); transform-origin: 649.469px 420.252px 0px;" id="ellpou6ysw9m" class="animable">
      </path>
      <path
        d="M640.94,423c3.74-1.61,8.65-2.09,12.26,0,.14.09,0,.28-.12.27a56.75,56.75,0,0,0-12,.21A.26.26,0,0,1,640.94,423Z"
        style="fill: rgb(38, 50, 56); transform-origin: 647.039px 422.543px 0px;" id="el2vxiruw8l5r" class="animable">
      </path>
      <path
        d="M638.51,425.38c3.74-1.61,8.64-2.09,12.26,0,.14.08,0,.28-.12.27a56.09,56.09,0,0,0-12,.21A.26.26,0,0,1,638.51,425.38Z"
        style="fill: rgb(38, 50, 56); transform-origin: 644.609px 424.923px 0px;" id="elcq8eix99kns" class="animable">
      </path>
      <path
        d="M636.08,427.71c3.73-1.61,8.64-2.09,12.25,0,.14.08,0,.27-.11.26a56.83,56.83,0,0,0-12,.21A.25.25,0,0,1,636.08,427.71Z"
        style="fill: rgb(38, 50, 56); transform-origin: 642.168px 427.249px 0px;" id="elzqjuarizjw" class="animable">
      </path>
      <path d="M679.53,414.45c4.22-1.74,6.93,4.82,2.7,6.56S675.3,416.19,679.53,414.45Z"
        style="fill: rgb(38, 50, 56); transform-origin: 680.879px 417.73px 0px;" id="el0y6j08zyos7" class="animable">
      </path>
      <path
        d="M637.73,417.75c3.12,1.77,6.89,2.14,10.34,2.88.35.08.58-.28.55-.58.06,0,.11-.08.07-.16a21.29,21.29,0,0,0-7.4-8.19c-1.86-1.16-4.89-1.7-6.14.66S635.92,416.71,637.73,417.75Zm-1.46-3c-1.32-4.25,3.67-2.64,5-1.73a22.89,22.89,0,0,1,2.43,2c1.6,1.45,3,3.1,4.42,4.69-1.67-.47-3.36-.79-5-1.19C641.07,418,637,417.05,636.27,414.71Z"
        style="fill: rgb(38, 50, 56); transform-origin: 641.733px 415.675px 0px;" id="elljlwlpmwpl9" class="animable">
      </path>
      <path
        d="M661,412c-1.31-2.33-4.33-1.7-6.15-.5a21.44,21.44,0,0,0-7.18,8.4.11.11,0,0,0,.08.15c0,.31.21.66.57.57,3.42-.83,7.18-1.3,10.25-3.16C660.4,416.32,662.28,414.16,661,412Zm-7.75,6.3c-1.68.45-3.36.81-5,1.33a63.33,63.33,0,0,1,4.3-4.81,23,23,0,0,1,2.37-2c1.31-.93,6.25-2.68,5,1.6C659.32,416.69,655.28,417.71,653.29,418.25Z"
        style="fill: rgb(38, 50, 56); transform-origin: 654.541px 415.53px 0px;" id="elashc94aje6" class="animable">
      </path>
      <path
        d="M640.81,410.28l42-17.56s-53.27-76.28-53.73-82c-.4-5.07,22-49.49,22.78-62.36.81-13.89-6-24.56-13.43-31.13L596.1,236s3.7,7.55,11,11.55c0,0-21.69,51.29-20.23,67S640.81,410.28,640.81,410.28Z"
        style="fill: rgb(38, 50, 56); transform-origin: 634.805px 313.755px 0px;" id="elbxk09dff2b" class="animable">
      </path>
      <path
        d="M638.84,402.28c6.07-2.7,4.29-2,10.39-4.64,3-1.29,22.6-9.73,25.6-10.44a.07.07,0,0,1,0,.12c-2.6,1.64-22.37,9.74-25.38,11-6.15,2.51-4.41,1.72-10.59,4.17A.1.1,0,0,1,638.84,402.28Z"
        style="fill: rgb(69, 90, 100); transform-origin: 656.804px 394.845px 0px;" id="el11j1h1iqr7mi" class="animable">
      </path>
      <path
        d="M599.91,246.72a82.36,82.36,0,0,1,13.31,4.13.14.14,0,0,1-.09.27c-4.47-1.25-9-2.4-13.39-3.89C599.39,247.12,599.56,246.65,599.91,246.72Z"
        style="fill: rgb(69, 90, 100); transform-origin: 606.432px 248.92px 0px;" id="elsd4qisheihb" class="animable">
      </path>
      <path
        d="M605.05,244.86a20,20,0,0,1,1.15,2.32,5.44,5.44,0,0,1,.59,1.95c0,.13-.17.16-.26.08a6.69,6.69,0,0,1-1.11-1.83c-.38-.71-.78-1.42-1.14-2.14A.43.43,0,0,1,605.05,244.86Z"
        style="fill: rgb(69, 90, 100); transform-origin: 605.518px 246.948px 0px;" id="elx2u5zesr1x" class="animable">
      </path>
      <path
        d="M604.47,240.78c-.28-.67-.55-1.34-.84-2s-.65-1.35-.89-2.06c0-.11-.22,0-.17.08.27.67.45,1.38.68,2.07s.45,1.37.69,2.06a39.8,39.8,0,0,0,1.55,3.77,4.67,4.67,0,0,1-2.1-.34,3.78,3.78,0,0,1-1.5-1.75c-.39-.75-.75-1.51-1.16-2.25a15.36,15.36,0,0,1-1.23-2.51c0-.11-.22,0-.17.08a28.63,28.63,0,0,0,2.38,5.34c.41.66.74,1.35,1.49,1.6a6.27,6.27,0,0,0,2.48.14c.1,0,.24,0,.2-.17C605.47,243.48,605,242.09,604.47,240.78Z"
        style="fill: rgb(69, 90, 100); transform-origin: 602.605px 240.874px 0px;" id="elguzcp823yj8" class="animable">
      </path>
      <path
        d="M606.43,249.23c-1.51,3.3-2.83,6.59-4.24,9.87s-2.65,6.46-3.9,9.72c-2.51,6.59-4.76,13.3-6.72,20.08q-1.44,5-2.65,10.13c-.8,3.41-2.64,10.53-2.64,14,0,5.95,8.68,21.33,10.27,24.52,1,2,1.29,1.69.82.7-1.34-2.79-9.52-20.54-9.91-25-.3-3.45,1.42-8.63,2.16-12s1.61-6.85,2.55-10.24c1.85-6.69,4.07-13.24,6.35-19.79,1.28-3.67,2.66-7.3,4-11s2.67-7,4.12-11C606.63,249.19,606.47,249.13,606.43,249.23Z"
        style="fill: rgb(69, 90, 100); transform-origin: 596.46px 294.1px 0px;" id="el110n2xe7nyoi" class="animable">
      </path>
      <path
        d="M638.33,238c-.76-.27-1.8.21-2.57.35a23.19,23.19,0,0,1-3,.34,24.38,24.38,0,0,1-3-.07,6.36,6.36,0,0,1-2.85-.71,14.12,14.12,0,0,1-3.67-3.8,22.2,22.2,0,0,1-2.89-4.93c0-.1-.19,0-.15.08.33,1,.57,2,1,3a19,19,0,0,0,1.43,2.66,11.52,11.52,0,0,0,3.81,4.21c1.76,1,4,.89,6,.76a23.73,23.73,0,0,0,3.35-.49c.8-.18,2.14-.33,2.64-1A.25.25,0,0,0,638.33,238Z"
        style="fill: rgb(69, 90, 100); transform-origin: 629.344px 234.556px 0px;" id="elbmyhxdes21u" class="animable">
      </path>
      <path
        d="M670.65,384.83q-10.59-15.61-20.82-31.49t-20.16-32c-1.58-2.57-3.41-5.14-4.44-8-1.13-3.1-.55-6.13.4-9.19a156.58,156.58,0,0,1,6.28-16.46c2.36-5.39,4.92-10.7,7.43-16a154.49,154.49,0,0,0,7-16.13,27.49,27.49,0,0,0,.94-16.22c-1.48-5.41-4.59-10.24-7.83-14.75-.86-1.18-1.73-2.36-2.59-3.55-.06-.09-.2,0-.13.11,3.57,4.7,7,9.67,9.18,15.21a26.78,26.78,0,0,1,1.85,8.56,27.6,27.6,0,0,1-1.27,8.79c-1.64,5.54-4.27,10.8-6.71,16s-5.08,10.63-7.49,16a170.41,170.41,0,0,0-6.53,16.53c-.82,2.51-1.74,5.13-1.65,7.81.1,2.93,1.53,5.55,3,8,6.44,10.69,13.12,21.24,19.89,31.72s13.7,21,20.73,31.33q1.32,2,2.66,3.92C670.53,385.18,670.76,385,670.65,384.83Z"
        style="fill: rgb(69, 90, 100); transform-origin: 647.391px 303.043px 0px;" id="elw95ehrkufng" class="animable">
      </path>
      <path
        d="M597.26,186c-9,16.6-21.79,35.29-31.7,36-8.95.62-23.92-5.82-40.22-12.7-3.23-1.37,8.72-26,12-24.18,6.51,3.55,20.57,13.33,24.86,13.63,1.83.13,17.81-14.5,28.69-22.65C604.12,166.18,600.84,179.39,597.26,186Z"
        style="fill: rgb(173, 99, 89); transform-origin: 562.613px 197.286px 0px;" id="el738tn6gi2dw" class="animable">
      </path>
      <path
        d="M513.92,208.49c5.41,1.64,13.91,3.42,17.28,2.81,3.16-.59,9.1-24.33,6.33-26.12-8.61-5.56-22.41-7-27.77-4.81S508.31,206.78,513.92,208.49Z"
        style="fill: rgb(173, 99, 89); transform-origin: 522.728px 195.407px 0px;" id="elckejic9dz75" class="animable">
      </path>
      <path
        d="M650.87,339.59c-5.26,0-10.43-2.38-15.4-7.07-10.35-9.79-14.5-58.12-17-87-.81-9.44-1.51-17.6-2-18.4-2.55-1.71-113.27-46.43-116.08-46.84l.05-1c2,0,114.27,45.37,116.67,47.09.72.51,1.09,4.07,2.38,19.07,2.31,26.85,6.6,76.82,16.68,86.36,5,4.7,10.12,7,15.34,6.78,6.17-.24,12.54-3.94,18.94-11l.74.67c-6.59,7.27-13.2,11.08-19.64,11.33Z"
        style="fill: rgb(166, 166, 166); transform-origin: 585.79px 259.435px 0px;" id="elwxjj7wbkqv9" class="animable">
      </path>
      <path
        d="M518.67,178.74c2,2.23-1.78,3.31-1.78,3.31s5.81-.25,7,2.85-3.48,4.14-3.81,4.22c.31,0,5.65-.1,6.51,3.14s-3.93,3.72-4.24,3.74c.29.08,4.15,1.22,4.25,3.83.16,4.47-9.8,1.83-12.85,3.78,0,0,.54,4.83.58,5,0,0-7.34-1.59-9.75-5.86a3.13,3.13,0,0,1,.59-3.87s-3.16-.41-3.91-2.94c-.39-1.3,1.34-3.07,1.34-3.07a3.91,3.91,0,0,1-3-2.72c-.43-1.82,1.37-3.31,1.37-3.31s-2.22-1.54-2.05-3.55C499.19,179.25,514.37,174,518.67,178.74Z"
        style="fill: rgb(173, 99, 89); transform-origin: 512.802px 192.736px 0px;" id="elnyj0g7ebwq" class="animable">
      </path>
      <path d="M501.17,186.57a0,0,0,0,1,0-.08,27.83,27.83,0,0,1,16-4.52c.18,0,.24.31,0,.33A57,57,0,0,0,501.17,186.57Z"
        style="fill: rgb(38, 50, 56); transform-origin: 509.249px 184.265px 0px;" id="elmfv9a6en73" class="animable">
      </path>
      <path
        d="M502.51,192.88c-.06,0-.1-.07-.05-.11a26.16,26.16,0,0,1,17.72-3.85c.22,0,.38.29.12.26C516.09,188.79,507.25,190.76,502.51,192.88Z"
        style="fill: rgb(38, 50, 56); transform-origin: 511.436px 190.772px 0px;" id="elv8uyqs08sj7" class="animable">
      </path>
      <path
        d="M522.75,196.22c-6-.79-11.74.43-17.41,2.53-.07,0-.1-.08,0-.12,2.5-1.78,6.25-2.74,9.23-3.24a16.09,16.09,0,0,1,8.26.62C522.88,196.05,522.88,196.24,522.75,196.22Z"
        style="fill: rgb(38, 50, 56); transform-origin: 514.068px 196.932px 0px;" id="el8wfeqfqvx6x" class="animable">
      </path>
      <path
        d="M516.89,182.05a18.32,18.32,0,0,1,3.32.47,6.1,6.1,0,0,1,2.88,1.41,2,2,0,0,1,.6,1.32,2.87,2.87,0,0,1-.3,1.45,3.6,3.6,0,0,1-2.4,1.67l-2.39.56,2.44.31a10,10,0,0,1,3.14.89,3.61,3.61,0,0,1,2,2.12,2,2,0,0,1-.88,2.43,6.18,6.18,0,0,1-3,.83l-2.9.15,2.78.81a9.61,9.61,0,0,1,2.21,1A3.84,3.84,0,0,1,526,199a1.85,1.85,0,0,1-.21,1.94,4.06,4.06,0,0,1-2,1,31.62,31.62,0,0,1-5,.63c-.85.07-1.7.14-2.55.26a6.09,6.09,0,0,0-2.45.71,6.66,6.66,0,0,1,2.47-.48c.85,0,1.7,0,2.55-.06a27.25,27.25,0,0,0,5.15-.38,4.78,4.78,0,0,0,2.48-1.17,2.63,2.63,0,0,0,.43-2.85,4.72,4.72,0,0,0-1.91-2,10.31,10.31,0,0,0-2.44-1.1l-.13,1a7.25,7.25,0,0,0,3.56-1,3,3,0,0,0,1.26-1.57,3.37,3.37,0,0,0,0-2,4.52,4.52,0,0,0-2.58-2.69,11.24,11.24,0,0,0-3.46-.93l0,.87A4.27,4.27,0,0,0,524,187a3.57,3.57,0,0,0,.29-1.82,2.66,2.66,0,0,0-.84-1.64,6.31,6.31,0,0,0-3.2-1.32A15.31,15.31,0,0,0,516.89,182.05Z"
        style="fill: rgb(38, 50, 56); transform-origin: 520.576px 192.781px 0px;" id="elum9ytwa2bmm" class="animable">
      </path>
      <path
        d="M535.31,183.9s-20.26-16.36-22.78-6.22c-.75,3-.24,16.28,2.42,16.22,3.45-.06,4.27-5.64,4.23-9.22,0,0,5.5,6.14,10.92,3.58A14,14,0,0,0,535.31,183.9Z"
        style="fill: rgb(173, 99, 89); transform-origin: 523.763px 184.133px 0px;" id="elvmnz9blfbg" class="animable">
      </path>
      <path
        d="M512.79,176.85a12.39,12.39,0,0,0-.78,3.57,26.48,26.48,0,0,0-.11,3.67,41.22,41.22,0,0,0,.81,7.32,6.76,6.76,0,0,0,.65,1.84,2.63,2.63,0,0,0,.73.85,1.81,1.81,0,0,0,.54.28,1.86,1.86,0,0,0,.61.08,3,3,0,0,0,2-.82A5.71,5.71,0,0,0,518.4,192a11.16,11.16,0,0,0,1-3.65,25.53,25.53,0,0,0,.17-3.7l-.75.28a15.35,15.35,0,0,0,2.14,1.83,13.89,13.89,0,0,0,2.43,1.39,9.32,9.32,0,0,0,2.69.72,7.21,7.21,0,0,0,2.74-.2,8.15,8.15,0,0,1-2.7-.09,10,10,0,0,1-2.5-.92,12.31,12.31,0,0,1-2.24-1.46,13.83,13.83,0,0,1-1.91-1.83l-.71-.83,0,1.11a26.16,26.16,0,0,1-.28,3.56,10.87,10.87,0,0,1-1,3.33c-.5,1-1.33,1.87-2.27,1.87s-1.31-1.16-1.59-2.26-.48-2.34-.66-3.53-.34-2.39-.44-3.59A23.24,23.24,0,0,1,512.79,176.85Z"
        style="fill: rgb(38, 50, 56); transform-origin: 520.35px 185.656px 0px;" id="el0xl19ofwlet" class="animable">
      </path>
      <path d="M581.94,212.18l-14.34-18s14.56-14,23.74-19.66,13.14-2.31,7.46,9.94S581.94,212.18,581.94,212.18Z"
        style="fill: rgb(255, 199, 39); transform-origin: 584.518px 192.015px 0px;" id="eltx03couksxn" class="animable">
      </path>
      <path
        d="M571.07,192.42c2.2,2.2,4.21,4.62,6.2,7s3.89,4.8,5.68,7.32c0,.05,0,.11-.08.07-2.09-2.32-4.1-4.71-6.09-7.11s-4-4.74-5.8-7.22C570.94,192.44,571,192.37,571.07,192.42Z"
        style="fill: rgb(38, 50, 56); transform-origin: 576.959px 199.613px 0px;" id="elok557q4vwv" class="animable">
      </path>
      <g id="el53m52f73f63">
        <path d="M574.58,203l7.36,9.23s11.18-15.46,16.86-27.72c2-4.22,2.76-7.37,2.61-9.47Z"
          style="opacity: 0.1; transform-origin: 588.004px 193.635px 0px;" class="animable"></path>
      </g>
      <path
        d="M595.46,238.83l48.11-17.49s-20.47-37.58-35.5-47.66c-6.84-4.58-12-2.44-15.66,2.38-.91,1.21-10.2,25.53-8.6,31.83,2.08,8.16,7.59,9.82,7.59,9.82Z"
        style="fill: rgb(255, 199, 39); transform-origin: 613.598px 204.989px 0px;" id="elinuuwl03hmm" class="animable">
      </path>
      <path
        d="M605.43,172.2,591.93,177l.23-.51L604.88,172Zm3.77,2.28-19,6.77c-.06.16-.12.33-.19.5l19.54-7Zm3.37,2.85-24,8.57-.18.5,24.52-8.76Zm3,3L587,190.5l-.15.49,29-10.34Zm2.75,3.08L585.68,195c0,.16-.09.32-.13.48l33-11.79Zm2.59,3.14-36.34,13c0,.16-.07.32-.09.47l36.69-13.1Zm2.46,3.18-39.57,14.12c0,.15,0,.29,0,.44l39.88-14.23Zm2.37,3.2-41.91,15h0c0,.13.07.26.1.38l42.05-15Zm2.28,3.24-42.9,15.31c.07.12.13.25.19.37l43-15.33Zm2.23,3.27-43,15.33.29.32,42.89-15.31Zm2.16,3.28-41.48,14.81a3.82,3.82,0,0,0,.49.19v.06l41.21-14.71C632.54,203,632.46,202.83,632.39,202.71ZM634.5,206l-42.44,15.14.08.4,42.58-15.19Zm2.06,3.32L592.79,225l.08.4,43.91-15.66Zm2,3.33-45.06,16.08.08.41L638.8,213C638.72,212.91,638.65,212.79,638.58,212.67Zm2,3.35-46.31,16.53.08.4,46.43-16.57C640.69,216.26,640.62,216.14,640.56,216Zm1.93,3.37-47.51,17,.08.41,47.63-17A3.07,3.07,0,0,1,642.49,219.39Z"
        style="fill: rgb(255, 255, 255); transform-origin: 613.245px 204.39px 0px;" id="el1o3b4t9vasq" class="animable">
      </path>
      <path
        d="M607.38,211.42a49.39,49.39,0,0,0-7,1.86c-1.13.41-2.23.87-3.32,1.35-.55.24-1.1.47-1.65.68a7.59,7.59,0,0,1-1.8.53s0,.09,0,.08a13,13,0,0,0,1.76-.2,13.53,13.53,0,0,0,1.65-.48c1.14-.41,2.27-.86,3.41-1.28,2.3-.84,4.6-1.67,7-2.34C607.54,211.59,607.49,211.4,607.38,211.42Z"
        style="fill: rgb(38, 50, 56); transform-origin: 600.551px 213.67px 0px;" id="elc4t02186nyj" class="animable">
      </path>
      <path
        d="M613.49,213a51.43,51.43,0,0,0-6,.3c-1,.1-2,.27-2.94.46-.47.09-.93.19-1.39.3s-1,.3-1.52.41c-.05,0,0,.09,0,.08.49-.09,1-.09,1.48-.15l1.47-.19c1-.12,2-.23,3-.36,2-.26,3.93-.5,5.91-.69C613.61,213.11,613.59,213,613.49,213Z"
        style="fill: rgb(38, 50, 56); transform-origin: 607.596px 213.774px 0px;" id="elu3j19vmcm9k" class="animable">
      </path>
      <path
        d="M614.83,176.28c24.18,10.58,53.39,41.45,46.79,48.29-6,6.24-30.58,13.17-41.13,14.92-3.1.52-6.63-23.69-3.31-24.25,4-.67,13.87-3.25,14.24-3.44.78-.39-19-22.25-25.67-30.47C596.44,169.88,605.76,172.3,614.83,176.28Z"
        style="fill: rgb(173, 99, 89); transform-origin: 632.228px 206.237px 0px;" id="elc0m29guhnej" class="animable">
      </path>
      <path
        d="M586.05,222.46a3.74,3.74,0,0,0,1.94,3.81,5.55,5.55,0,0,0-1.41,3.5c0,2.29,3.63,3.25,3.63,3.25a6.82,6.82,0,0,0-.9,3.93c.24,2.19,3.74,3.68,3.74,3.68a6,6,0,0,0,1.38,4c2.59,2.87,8.39,1.84,12.08,1.22s13.59-5.82,15.58-6.62l-3.75-23.74s-17.35-1.95-21.59-.61C593.18,216,586.55,219.58,586.05,222.46Z"
        style="fill: rgb(173, 99, 89); transform-origin: 604.052px 230.48px 0px;" id="elqwdyel7487" class="animable">
      </path>
      <path
        d="M588.1,225.86c3.5-2.11,7.45-3.07,11.33-4.25.08,0,.12.11,0,.13-3.88,1.13-7.47,3-11.3,4.3A.1.1,0,0,1,588.1,225.86Z"
        style="fill: rgb(38, 50, 56); transform-origin: 593.781px 223.825px 0px;" id="elx06dduls7hl" class="animable">
      </path>
      <path
        d="M590.23,232.7a10.77,10.77,0,0,1,2.66-.87c1-.24,1.92-.46,2.89-.67,1.94-.42,3.88-.79,5.84-1.11.08,0,.13.12,0,.14-1.93.42-3.86.87-5.77,1.37l-2.86.77a12.78,12.78,0,0,1-2.72.63A.14.14,0,0,1,590.23,232.7Z"
        style="fill: rgb(38, 50, 56); transform-origin: 595.929px 231.505px 0px;" id="elsdj8j62i3qf" class="animable">
      </path>
      <path
        d="M593.13,240.61a7.17,7.17,0,0,1,2.43-.65l2.65-.53c1.77-.37,3.54-.73,5.29-1.16.09,0,.13.12,0,.14-1.78.44-3.55.9-5.34,1.33l-2.63.61a7,7,0,0,1-2.43.35A0,0,0,0,1,593.13,240.61Z"
        style="fill: rgb(38, 50, 56); transform-origin: 598.342px 239.487px 0px;" id="elu5soqx7nll" class="animable">
      </path>
      <path d="M641.73,190.77,624,205.46s-14.32-14.27-20.14-23.33-2.57-13.09,9.79-7.66S641.73,190.77,641.73,190.77Z"
        style="fill: rgb(255, 199, 39); transform-origin: 621.395px 188.738px 0px;" id="elmlyqfs5y7xi" class="animable">
      </path>
      <path
        d="M622,201.33c2.16-2.24,4.54-4.3,6.89-6.34s4.72-4,7.2-5.83c0,0,.11,0,.07.08-2.27,2.14-4.62,4.2-7,6.23s-4.65,4.07-7.1,5.95C622,201.46,622,201.38,622,201.33Z"
        style="fill: rgb(38, 50, 56); transform-origin: 629.084px 195.295px 0px;" id="elquvrdg36n3c" class="animable">
      </path>
      <path
        d="M608.74,188.79c1.36,1.32,2.66,2.68,4,4s2.58,2.75,3.86,4.13l3.79,4.19,3.74,4.23H624c.45-.33.9-.66,1.36-1-.4.39-.81.77-1.22,1.15l-.07.06-.08-.07c-1.42-1.25-2.73-2.6-4.06-3.94s-2.61-2.73-3.87-4.13C613.49,194.66,611,191.79,608.74,188.79Z"
        style="fill: rgb(38, 50, 56); transform-origin: 617.05px 197.17px 0px;" id="eleb9x2r5mexp" class="animable">
      </path>
      <path d="M615,195.81a18.43,18.43,0,0,1-4.65-3.78,15.8,15.8,0,0,1,2.49,1.69A17,17,0,0,1,615,195.81Z"
        style="fill: rgb(38, 50, 56); transform-origin: 612.675px 193.92px 0px;" id="eldtpoljb9jwm" class="animable">
      </path>
      <path
        d="M596.7,141c1.49-3.26,7.08-10.15,14.25-6.94,10.24,4.59,7.13,25.61,11,33.26,7,13.86,4.75,25.49-3.6,25.54-9.35.07-15.85-11.42-10.87-32,3.11-12.85.76-19.39-1.9-19.59s-4.79,2.74-4.79,2.74Z"
        style="fill: rgb(38, 50, 56); transform-origin: 611.406px 163.044px 0px;" id="elebt9997rdsm" class="animable">
      </path>
      <path
        d="M597.35,139.82a21.29,21.29,0,0,1,3.17-4,12.59,12.59,0,0,1,4.34-2.9,8.62,8.62,0,0,1,5.29-.32,11.13,11.13,0,0,1,4.67,2.51,12.47,12.47,0,0,1,3,4.36,22.93,22.93,0,0,1,1.39,5,46,46,0,0,1,.29,10.29,67.27,67.27,0,0,0-1-10.16,25.35,25.35,0,0,0-1.49-4.79,11.72,11.72,0,0,0-2.79-4,10.48,10.48,0,0,0-4.26-2.34,8,8,0,0,0-4.79.15,12.86,12.86,0,0,0-4.28,2.53,21.78,21.78,0,0,0-1.84,1.76Q598.15,138.82,597.35,139.82Z"
        style="fill: rgb(38, 50, 56); transform-origin: 608.506px 143.544px 0px;" id="eld01euyvvlo6" class="animable">
      </path>
      <path
        d="M609,153.79c-.35,2.07-.93,4.1-1.43,6.13S606.56,164,606.1,166s-.86,4.09-1.11,6.15a32,32,0,0,0-.24,6.18,16.31,16.31,0,0,0,1.41,5.9,17.55,17.55,0,0,0,3.62,4.91,13.06,13.06,0,0,0,5.25,3.09,11.59,11.59,0,0,0,3,.51,10.17,10.17,0,0,0,1.56-.05,5.3,5.3,0,0,0,1.52-.33,7.56,7.56,0,0,1-3.08.64,12.1,12.1,0,0,1-3.17-.31,13.39,13.39,0,0,1-3-1.15,13.73,13.73,0,0,1-2.64-1.84,16.23,16.23,0,0,1-2.19-2.35l-.48-.65-.45-.66a11,11,0,0,1-.81-1.41,16.82,16.82,0,0,1-1.55-6.24,40.5,40.5,0,0,1,1.58-12.56c.53-2,1.15-4.05,1.79-6.05S608.48,155.81,609,153.79Z"
        style="fill: rgb(38, 50, 56); transform-origin: 612.415px 173.399px 0px;" id="elboa1ocdv7rw" class="animable">
      </path>
      <path d="M596.07,141c.1-1,1-2.15,1.62-2.24s5.08,2.52,5.33,3.77-2,2.05-2,2.05Z"
        style="fill: rgb(255, 199, 39); transform-origin: 599.555px 141.669px 0px;" id="el55jx6roc2kc" class="animable">
      </path>
      <path
        d="M601.61,176c-.08,1-3.76,8-8.23,8.49-1.46.15-2.63-7.77-2.63-7.77l-.22-.56-3.08-7.91,8.68-7.63,1.26-1s.7,2.22,1.54,5l.12.4a4,4,0,0,1,.15.45l.39,1.25c.09.32.18.64.27,1s.18.67.28,1A54.08,54.08,0,0,1,601.61,176Z"
        style="fill: rgb(173, 99, 89); transform-origin: 594.53px 172.056px 0px;" id="elja5w9foga1r" class="animable">
      </path>
      <path d="M598.93,164.62a17,17,0,0,1-8.4,11.58l-3.08-7.91,8.68-7.63,1.26-1S598.09,161.85,598.93,164.62Z"
        style="fill: rgb(38, 50, 56); transform-origin: 593.19px 167.93px 0px;" id="elnqmw6x6fvyf" class="animable">
      </path>
      <path
        d="M575,155.14c-1.76,14.79,6.9,17.51,10.09,17.88,2.9.34,12.8,1.13,16.07-13.39s-3.05-20-9.63-21.15S576.7,140.35,575,155.14Z"
        style="fill: rgb(173, 99, 89); transform-origin: 588.408px 155.707px 0px;" id="el1a39qe5gc7e" class="animable">
      </path>
      <path
        d="M577.42,154.49c.35.07.68.08,1,.12a1.63,1.63,0,0,0,1.07-.06.52.52,0,0,0,.21-.61,1.32,1.32,0,0,0-1.12-.72,1.93,1.93,0,0,0-1.37.25A.57.57,0,0,0,577.42,154.49Z"
        style="fill: rgb(38, 50, 56); transform-origin: 578.351px 153.929px 0px;" id="elnhyys256b1m" class="animable">
      </path>
      <path
        d="M587.26,153.92a8,8,0,0,1-1-.26,1.67,1.67,0,0,1-1-.46.54.54,0,0,1,0-.64,1.32,1.32,0,0,1,1.31-.25,2,2,0,0,1,1.18.74A.56.56,0,0,1,587.26,153.92Z"
        style="fill: rgb(38, 50, 56); transform-origin: 586.5px 153.077px 0px;" id="elk06z0k5gyxf" class="animable">
      </path>
      <path
        d="M585.1,157.58s.08,0,.07.09c-.1,1,0,2.19.84,2.59,0,0,0,.06,0,.05C584.89,160.08,584.84,158.52,585.1,157.58Z"
        style="fill: rgb(38, 50, 56); transform-origin: 585.49px 158.946px 0px;" id="elwjz8o1pwbk" class="animable">
      </path>
      <path d="M586.08,156.59c1.63,0,1.53,3.26,0,3.27S584.71,156.59,586.08,156.59Z"
        style="fill: rgb(38, 50, 56); transform-origin: 586.129px 158.225px 0px;" id="elo5che8uanw" class="animable">
      </path>
      <path
        d="M586.72,156.78c.27.2.54.53.89.58s.71-.28,1-.6c0,0,0,0,0,0,0,.62-.27,1.26-.95,1.33s-1-.5-1.17-1.14C586.5,156.87,586.6,156.7,586.72,156.78Z"
        style="fill: rgb(38, 50, 56); transform-origin: 587.55px 157.427px 0px;" id="elj5soecouiy" class="animable">
      </path>
      <path d="M579.4,157s-.08.05-.08.09c0,1-.15,2.18-1.08,2.49a0,0,0,0,0,0,.06C579.37,159.49,579.57,157.94,579.4,157Z"
        style="fill: rgb(38, 50, 56); transform-origin: 578.847px 158.32px 0px;" id="el1xq5kfgm9bg" class="animable">
      </path>
      <path d="M578.52,155.9c-1.62-.16-1.83,3.1-.33,3.25S579.89,156,578.52,155.9Z"
        style="fill: rgb(38, 50, 56); transform-origin: 578.308px 157.525px 0px;" id="el06c4e7bdwzy" class="animable">
      </path>
      <path
        d="M577.83,156.07c-.27.16-.55.46-.86.46s-.6-.37-.8-.73c0,0,0,0-.06,0-.05.62.11,1.28.7,1.44s1-.36,1.17-1C578,156.19,577.94,156,577.83,156.07Z"
        style="fill: rgb(38, 50, 56); transform-origin: 577.043px 156.535px 0px;" id="elom2vln2f3u8" class="animable">
      </path>
      <path
        d="M585,165.41c-.24.24-.47.57-.84.6a2.58,2.58,0,0,1-1.09-.24s-.07,0,0,0a1.37,1.37,0,0,0,1.3.54,1.09,1.09,0,0,0,.78-.91C585.1,165.39,585,165.37,585,165.41Z"
        style="fill: rgb(38, 50, 56); transform-origin: 584.094px 165.855px 0px;" id="elw0otiaulm79" class="animable">
      </path>
      <path
        d="M580.91,161.56s-.27,1.5-.31,2.22c0,.06.17.1.41.13h0a3.41,3.41,0,0,0,3.35-1.12.08.08,0,0,0-.1-.11,5.05,5.05,0,0,1-3.14.75c0-.2.56-2.55.45-2.57a6.08,6.08,0,0,0-1.64.3c.49-3.15,1.47-6.2,1.91-9.34a.1.1,0,0,0-.19,0,51.84,51.84,0,0,0-2.48,10C579.13,162.14,580.62,161.67,580.91,161.56Z"
        style="fill: rgb(38, 50, 56); transform-origin: 581.769px 157.872px 0px;" id="el7v7g3lhgl9a" class="animable">
      </path>
      <path
        d="M581.12,163.64a4.22,4.22,0,0,0,1.56,1.42,2,2,0,0,0,1.13.16c.84-.15.91-.9.81-1.56a4.36,4.36,0,0,0-.29-1A5.39,5.39,0,0,1,581.12,163.64Z"
        style="fill: rgb(38, 50, 56); transform-origin: 582.887px 163.951px 0px;" id="elijwpiamnr3c" class="animable">
      </path>
      <path d="M582.68,165.06a2,2,0,0,0,1.13.16c.84-.15.91-.9.81-1.56A1.93,1.93,0,0,0,582.68,165.06Z"
        style="fill: rgb(255, 153, 186); transform-origin: 583.668px 164.45px 0px;" id="elop84h0gjtv8" class="animable">
      </path>
      <path
        d="M599.74,160.26c-3.66-.25-4.33-11.53-4.4-12.91,0,.87,0,5.5-.39,5.67a3.32,3.32,0,0,1-1.14-.25h0a11.75,11.75,0,0,0-.08-1.66c0-.26-.12.55-.29,1.55l-.67-.22a13.49,13.49,0,0,0-.23-3.53c-.09-.43-.27,1.53-.75,3.23a44.06,44.06,0,0,0-9.51-2c-.91-.07-1.7-.08-2.4-.07,0-1.37.25-2.82.14-2.51a13.29,13.29,0,0,0-.66,2.52l-1,0c0-1.93,1-5,.67-4.52a13.65,13.65,0,0,0-2,4.69c-1.32.21-1.69.45-1.72.11a16.15,16.15,0,0,1,5.24-9.81c4.71-4.14,13.87-4.91,18.78,1.89,0,0,4.14,2.91,4.65,7.38S601.85,160.4,599.74,160.26Z"
        style="fill: rgb(38, 50, 56); transform-origin: 589.677px 148.822px 0px;" id="elqzjb734o1n" class="animable">
      </path>
      <path d="M597.68,160.1s3.4-4.54,5.47-3.32-.58,7.88-3.09,8.73a2.52,2.52,0,0,1-3.33-1.46Z"
        style="fill: rgb(173, 99, 89); transform-origin: 600.312px 161.137px 0px;" id="elpmtg2tj6om" class="animable">
      </path>
      <path
        d="M602.34,158.67s0,.05,0,.07a6.34,6.34,0,0,0-3.41,3.87,1.39,1.39,0,0,1,2.09-.31s0,.1,0,.09a1.53,1.53,0,0,0-1.72.49,7.54,7.54,0,0,0-.86,1.35c-.09.15-.36.06-.3-.12l0,0C598.14,161.86,600,158.82,602.34,158.67Z"
        style="fill: rgb(38, 50, 56); transform-origin: 600.236px 161.488px 0px;" id="ellcz09d6yrz" class="animable">
      </path>
    </g>
    <defs>
      <filter id="active" height="200%">
        <feMorphology in="SourceAlpha" result="DILATED" operator="dilate" radius="2"></feMorphology>
        <feFlood flood-color="#32DFEC" flood-opacity="1" result="PINK"></feFlood>
        <feComposite in="PINK" in2="DILATED" operator="in" result="OUTLINE"></feComposite>
        <feMerge>
          <feMergeNode in="OUTLINE"></feMergeNode>
          <feMergeNode in="SourceGraphic"></feMergeNode>
        </feMerge>
      </filter>
      <filter id="hover" height="200%">
        <feMorphology in="SourceAlpha" result="DILATED" operator="dilate" radius="2"></feMorphology>
        <feFlood flood-color="#ff0000" flood-opacity="0.5" result="PINK"></feFlood>
        <feComposite in="PINK" in2="DILATED" operator="in" result="OUTLINE"></feComposite>
        <feMerge>
          <feMergeNode in="OUTLINE"></feMergeNode>
          <feMergeNode in="SourceGraphic"></feMergeNode>
        </feMerge>
        <feColorMatrix type="matrix"
          values="0   0   0   0   0                0   1   0   0   0                0   0   0   0   0                0   0   0   1   0 ">
        </feColorMatrix>
      </filter>
    </defs>
  </svg>